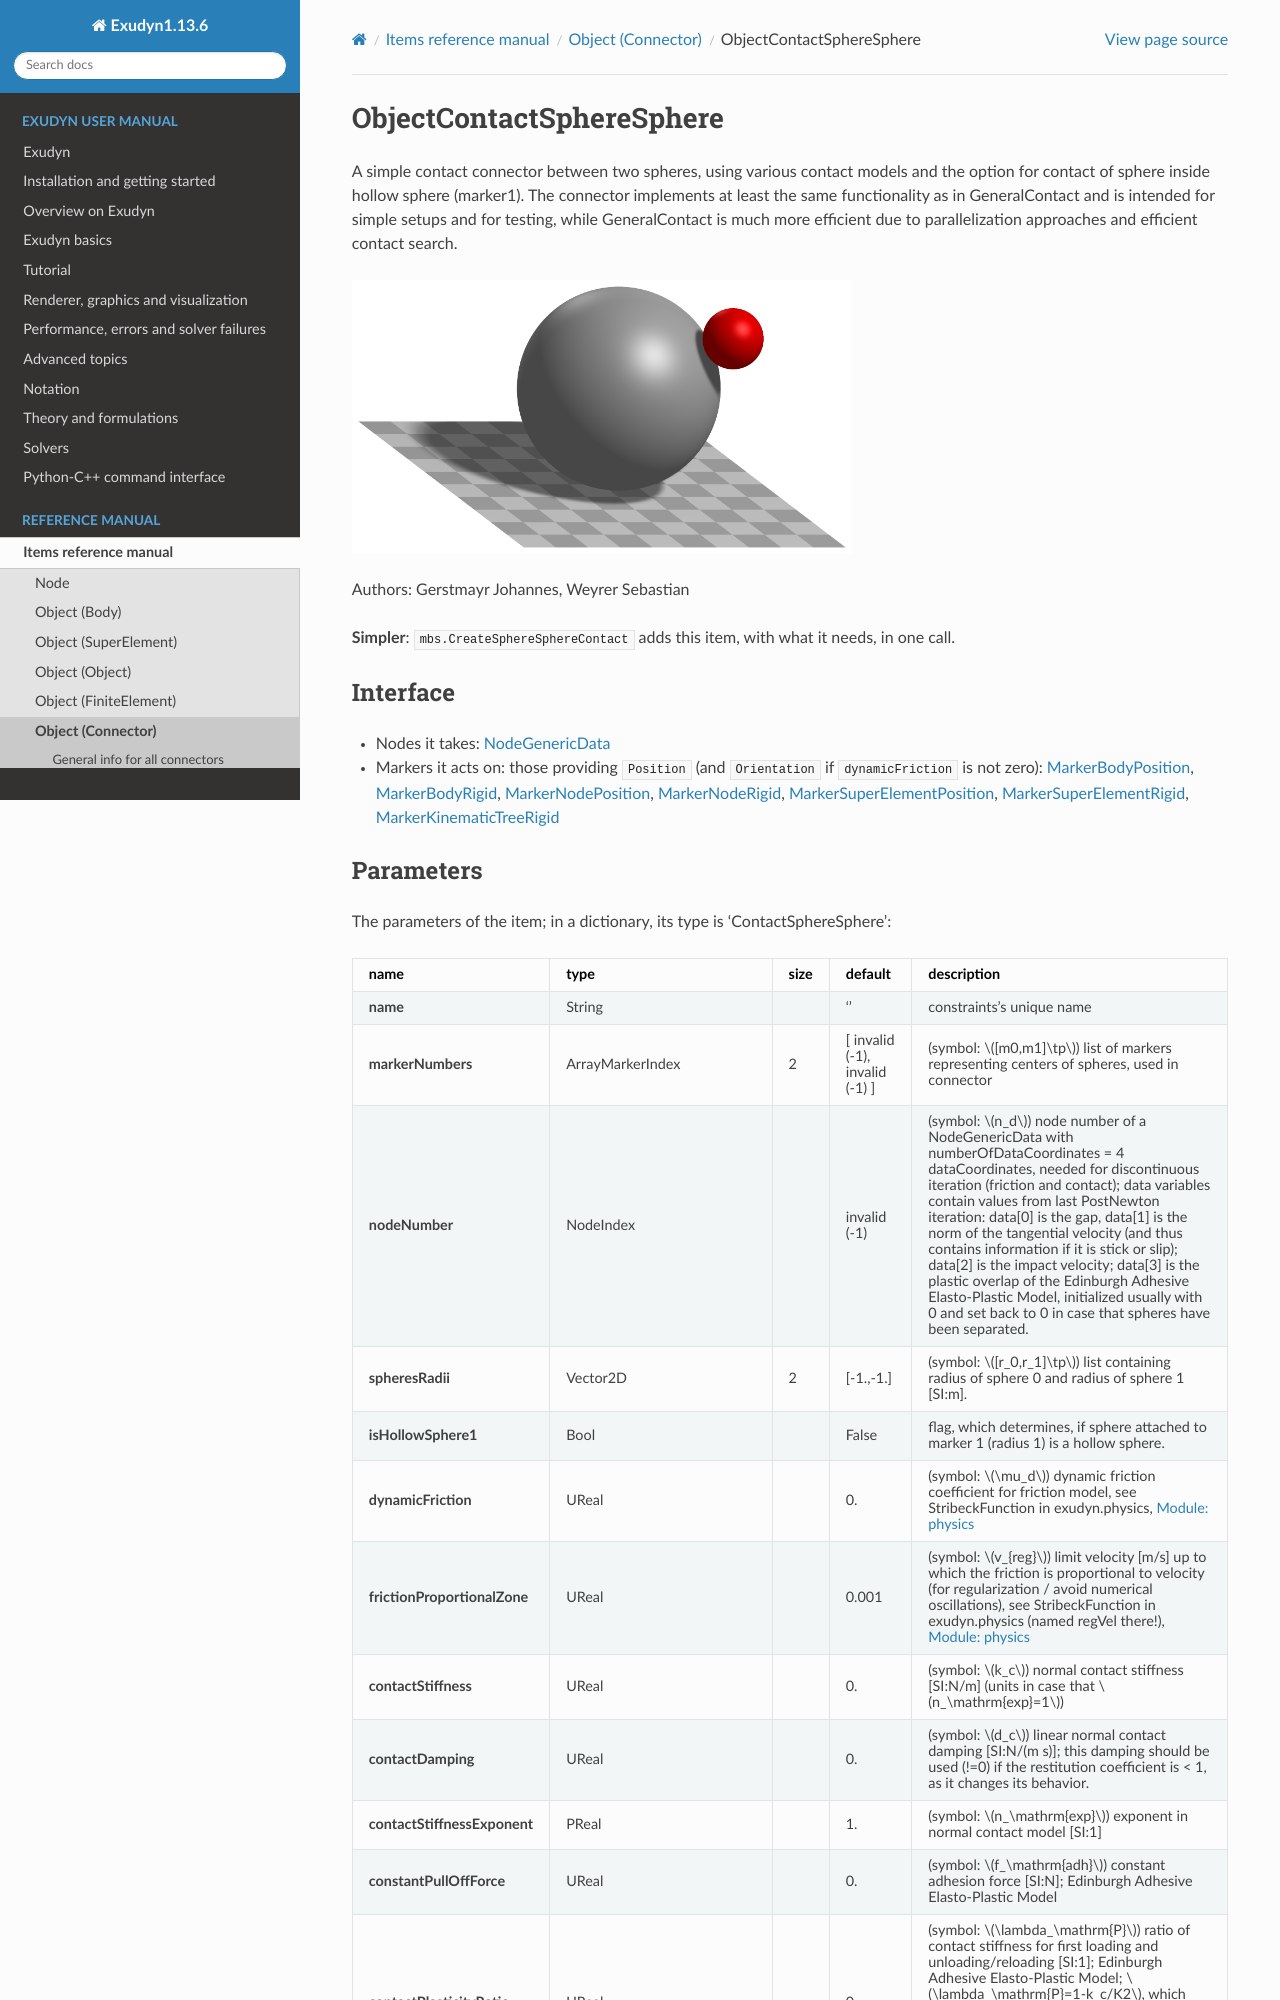

repository: jgerstmayr/EXUDYN · page: docs/generated/items/ObjectContactSphereSphere.html · generator: sphinx

<!-- GENERATED by tools/generators/itemDocsEmitter.py from definitions/ - do not edit -->
```{raw} latex
\clearpage
```

(sec-item-objectcontactspheresphere)=
# ObjectContactSphereSphere

A simple contact connector between two spheres, using various contact models and the option for contact of sphere inside hollow sphere (marker1). The connector implements at least the same functionality as in GeneralContact and is intended for simple setups and for testing, while GeneralContact is much more efficient due to parallelization approaches and efficient contact search.
```{image} /docs/figures/itemImages/ObjectContactSphereSphere.png
:width: 500
```

Authors: Gerstmayr Johannes, Weyrer Sebastian

**Simpler**: [`mbs.CreateSphereSphereContact`](#sec-mainsystemextensions-createspherespherecontact) adds this item, with what it needs, in one call.

## Interface

- Nodes it takes: [](#sec-item-nodegenericdata)
- Markers it acts on: those providing `Position` (and `Orientation` if `dynamicFriction` is not zero): [](#sec-item-markerbodyposition), [](#sec-item-markerbodyrigid), [](#sec-item-markernodeposition), [](#sec-item-markernoderigid), [](#sec-item-markersuperelementposition), [](#sec-item-markersuperelementrigid), [](#sec-item-markerkinematictreerigid)
